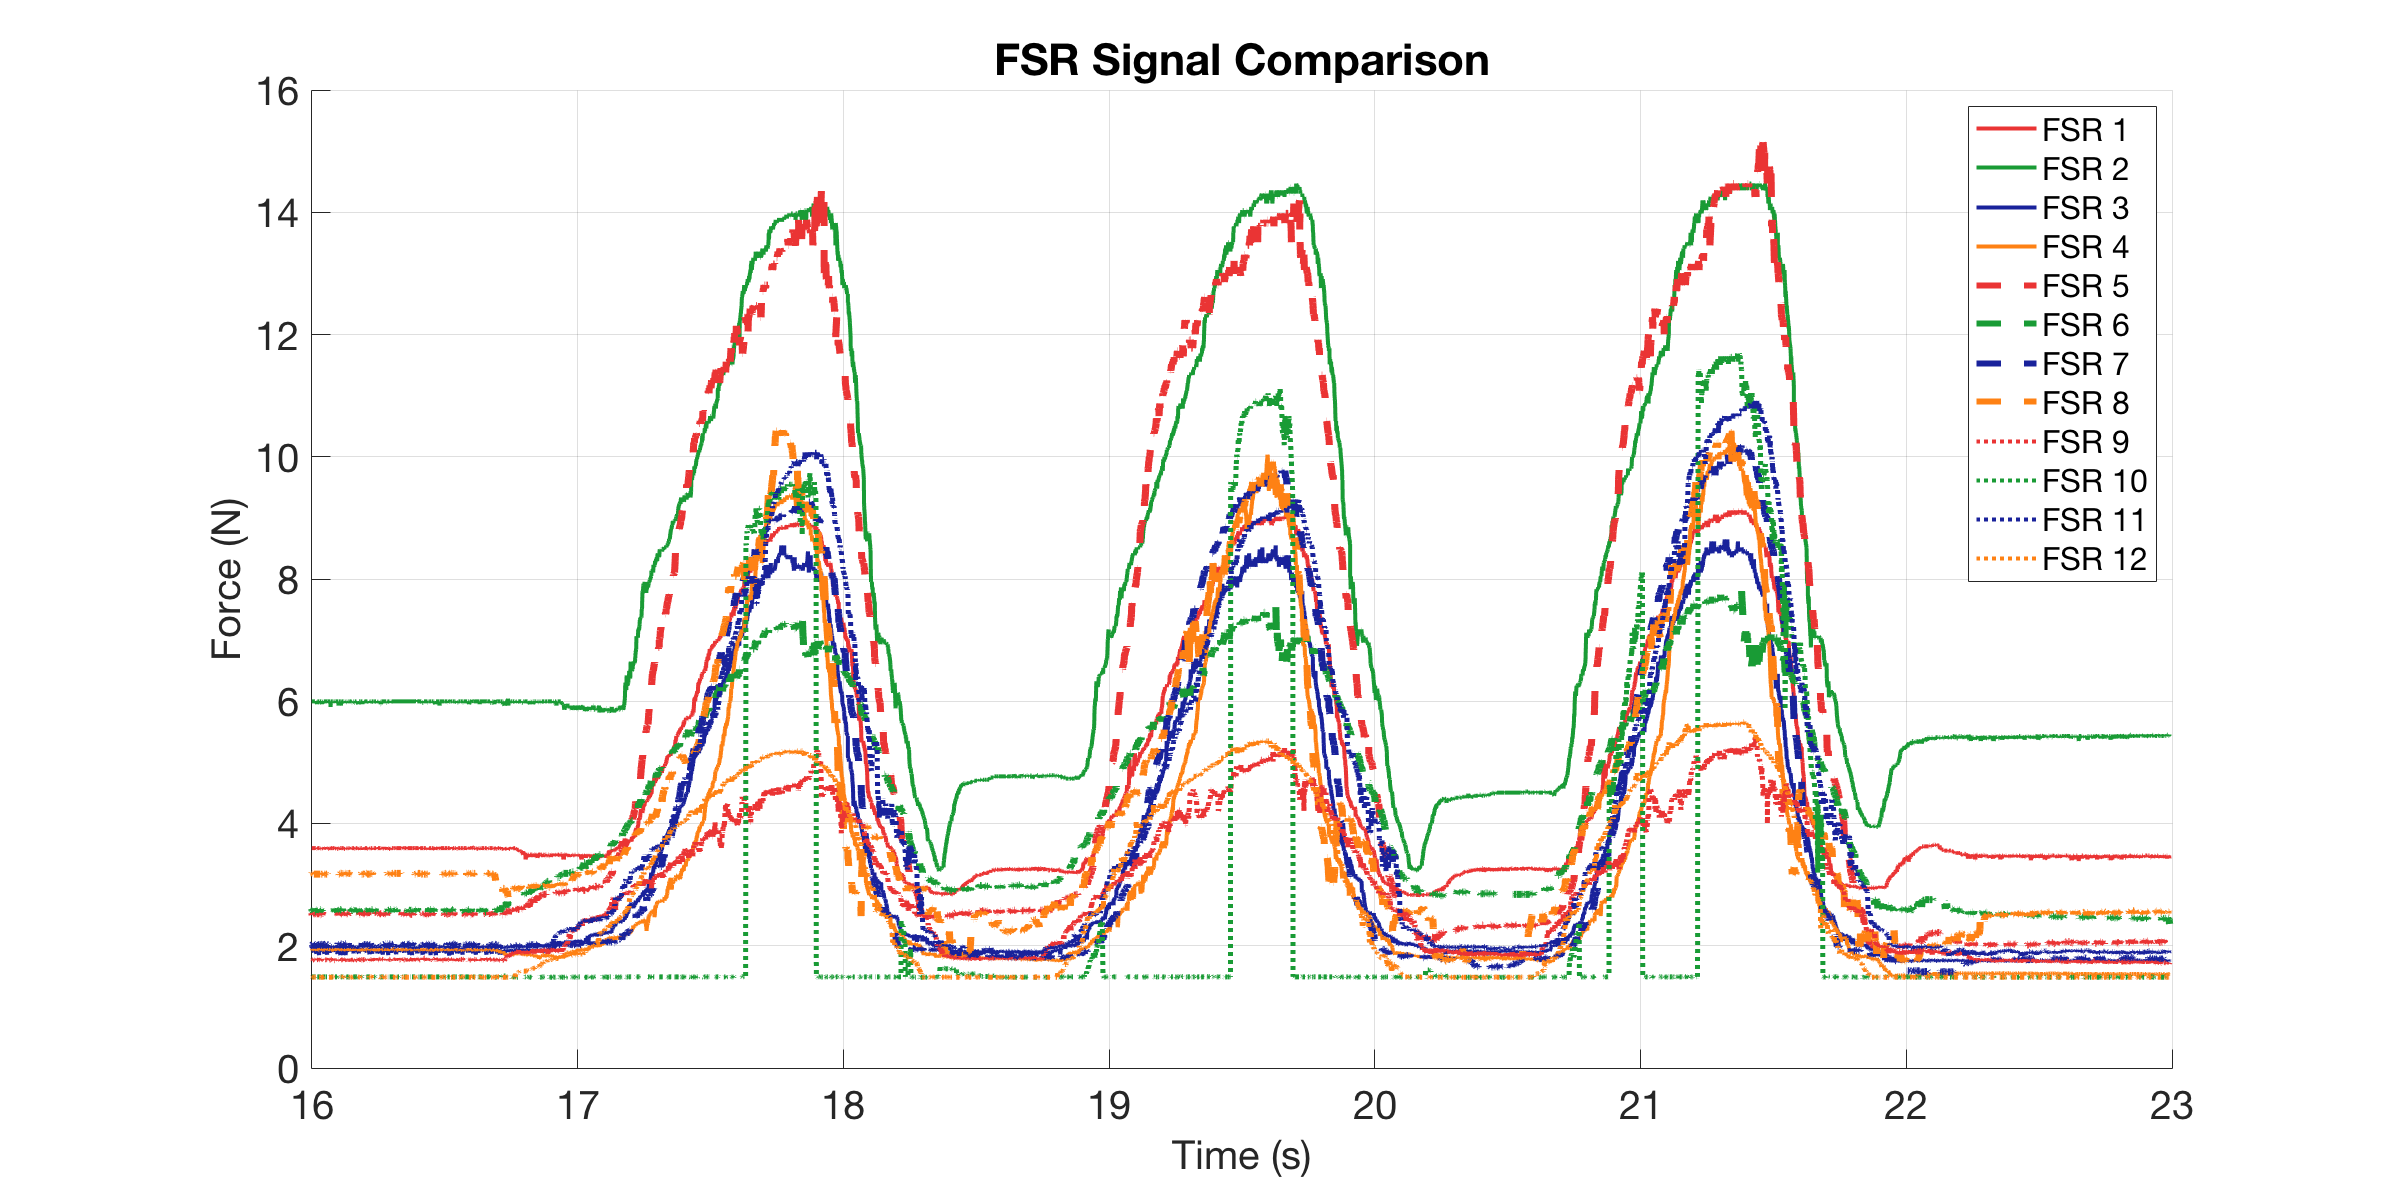

The file beside this chart, header and first rows:
0, 3.598, 5.9972, 1.918, 1.9474, 2.5238, 2.5822, 2.0386, 3.1726, 1.7636, 1.4913, 1.9849, 1.4913
0.003623, 3.598, 5.997, 1.925, 1.94, 2.543, 2.572, 2.008, 3.173, 1.764, 1.491, 1.985, 1.491
0.0057, 3.598, 5.997, 1.882, 1.933, 2.524, 2.592, 2.015, 3.173, 1.77, 1.491, 1.992, 1.486
0.006203, 3.598, 5.997, 1.911, 1.947, 2.505, 2.582, 2.031, 3.173, 1.764, 1.491, 1.962, 1.486
0.007021, 3.612, 5.997, 1.933, 1.947, 2.524, 2.582, 2.015, 3.185, 1.757, 1.491, 1.977, 1.491
0.008005, 3.598, 5.997, 1.933, 1.933, 2.543, 2.563, 2.031, 3.173, 1.764, 1.491, 1.955, 1.486
0.009004, 3.598, 5.997, 1.925, 1.925, 2.524, 2.592, 2.023, 3.185, 1.77, 1.491, 1.97, 1.491
0.01, 3.598, 5.997, 1.925, 1.947, 2.505, 2.582, 2.015, 3.185, 1.764, 1.491, 1.985, 1.486
0.01362, 3.598, 5.997, 1.925, 1.94, 2.524, 2.563, 2.039, 3.173, 1.77, 1.491, 1.962, 1.486
0.0158, 3.598, 5.997, 1.889, 1.94, 2.524, 2.592, 2.031, 3.185, 1.777, 1.491, 1.985, 1.486
0.01629, 3.598, 5.997, 1.925, 1.933, 2.543, 2.602, 2.008, 3.173, 1.764, 1.491, 1.985, 1.491
0.01702, 3.598, 5.997, 1.933, 1.94, 2.524, 2.612, 2.015, 3.173, 1.777, 1.491, 1.992, 1.486
0.01801, 3.598, 5.997, 1.933, 1.947, 2.524, 2.592, 2.008, 3.173, 1.77, 1.491, 1.977, 1.486
0.01903, 3.598, 5.997, 1.911, 1.94, 2.543, 2.572, 2.015, 3.173, 1.764, 1.491, 1.97, 1.486
0.02001, 3.598, 5.997, 1.925, 1.933, 2.524, 2.563, 2.031, 3.173, 1.764, 1.491, 1.977, 1.486
0.02319, 3.598, 5.974, 1.925, 1.947, 2.524, 2.563, 2.015, 3.173, 1.764, 1.491, 1.985, 1.486
0.02554, 3.584, 5.997, 1.867, 1.933, 2.505, 2.572, 2.023, 3.173, 1.791, 1.491, 1.992, 1.486
0.02603, 3.598, 5.974, 1.925, 1.94, 2.514, 2.582, 2.031, 3.173, 1.764, 1.491, 1.985, 1.486
0.02701, 3.584, 5.997, 1.933, 1.933, 2.524, 2.592, 2.015, 3.173, 1.77, 1.491, 1.985, 1.491
0.028, 3.584, 5.952, 1.911, 1.918, 2.524, 2.592, 2.023, 3.173, 1.784, 1.497, 1.992, 1.486
0.029, 3.598, 5.997, 1.911, 1.925, 2.524, 2.572, 2.031, 3.173, 1.784, 1.491, 1.962, 1.486
0.03, 3.598, 5.997, 1.925, 1.955, 2.524, 2.592, 2.015, 3.173, 1.77, 1.491, 1.977, 1.486
0.03342, 3.598, 5.997, 1.925, 1.933, 2.524, 2.563, 2.015, 3.173, 1.764, 1.491, 1.985, 1.486
0.03576, 3.598, 5.997, 1.846, 1.933, 2.524, 2.592, 2.015, 3.173, 1.77, 1.491, 1.977, 1.491
0.03625, 3.584, 5.997, 1.925, 1.925, 2.524, 2.582, 2.015, 3.173, 1.77, 1.491, 1.962, 1.491
0.03701, 3.598, 5.997, 1.925, 1.925, 2.524, 2.572, 2.023, 3.173, 1.757, 1.491, 1.992, 1.486
0.038, 3.598, 5.974, 1.925, 1.94, 2.514, 2.543, 2.015, 3.173, 1.75, 1.491, 2, 1.486
0.039, 3.584, 5.997, 1.94, 1.955, 2.505, 2.592, 2.015, 3.173, 1.77, 1.491, 1.985, 1.486
0.04, 3.598, 5.997, 1.933, 1.955, 2.495, 2.592, 2.015, 3.173, 1.777, 1.491, 1.985, 1.486
0.04101, 3.598, 5.997, 1.918, 1.947, 2.505, 2.563, 2.015, 3.16, 1.757, 1.491, 1.985, 1.486
0.042, 3.584, 5.997, 1.933, 1.947, 2.505, 2.592, 2.023, 3.173, 1.764, 1.491, 1.985, 1.491
0.043, 3.584, 5.997, 1.94, 1.955, 2.543, 2.592, 2.023, 3.185, 1.77, 1.491, 1.985, 1.486
0.04401, 3.598, 5.997, 1.918, 1.947, 2.514, 2.582, 2.023, 3.173, 1.77, 1.491, 1.985, 1.486
0.04575, 3.584, 5.952, 1.925, 1.94, 2.514, 2.572, 2.023, 3.173, 1.784, 1.497, 2, 1.486
0.04624, 3.598, 5.974, 1.903, 1.925, 2.534, 2.572, 2.031, 3.173, 1.764, 1.491, 1.992, 1.486
0.04701, 3.598, 5.997, 1.933, 1.947, 2.514, 2.572, 2.023, 3.173, 1.77, 1.497, 1.962, 1.486
0.04801, 3.584, 5.997, 1.925, 1.947, 2.524, 2.602, 2.015, 3.185, 1.77, 1.491, 1.985, 1.486
0.04901, 3.584, 5.997, 1.933, 1.947, 2.543, 2.563, 2.015, 3.173, 1.77, 1.491, 1.992, 1.486
0.05001, 3.598, 5.974, 1.925, 1.94, 2.524, 2.563, 2.015, 3.173, 1.784, 1.491, 1.992, 1.486
0.05319, 3.584, 5.997, 1.918, 1.933, 2.543, 2.592, 2.015, 3.185, 1.77, 1.491, 1.985, 1.486
0.05553, 3.598, 5.997, 1.867, 1.933, 2.505, 2.582, 2.015, 3.173, 1.77, 1.491, 1.962, 1.491
0.05601, 3.598, 5.997, 1.925, 1.94, 2.505, 2.602, 2.031, 3.173, 1.764, 1.491, 1.97, 1.486
0.057, 3.598, 5.997, 1.925, 1.94, 2.505, 2.572, 2.031, 3.173, 1.77, 1.491, 1.977, 1.491
0.05801, 3.584, 5.997, 1.925, 1.94, 2.524, 2.592, 2.023, 3.173, 1.791, 1.491, 1.992, 1.486
0.05901, 3.612, 5.997, 1.925, 1.925, 2.514, 2.563, 2.031, 3.185, 1.77, 1.491, 1.985, 1.486
0.06001, 3.598, 5.997, 1.933, 1.947, 2.524, 2.582, 2.023, 3.173, 1.77, 1.491, 1.97, 1.486
0.06342, 3.584, 5.997, 1.933, 1.955, 2.514, 2.592, 2.031, 3.173, 1.77, 1.491, 2, 1.486
0.06572, 3.598, 5.997, 1.853, 1.94, 2.524, 2.572, 2.023, 3.173, 1.764, 1.491, 1.962, 1.486
0.06621, 3.612, 5.997, 1.911, 1.955, 2.524, 2.592, 2.023, 3.173, 1.764, 1.491, 1.992, 1.486
0.067, 3.584, 5.974, 1.911, 1.933, 2.524, 2.582, 2.023, 3.16, 1.784, 1.491, 1.977, 1.486
0.068, 3.598, 5.997, 1.925, 1.947, 2.505, 2.572, 2.023, 3.16, 1.75, 1.491, 2.008, 1.486
0.069, 3.598, 5.997, 1.933, 1.933, 2.524, 2.592, 2.015, 3.173, 1.764, 1.491, 2, 1.491
0.07, 3.584, 5.997, 1.925, 1.947, 2.524, 2.582, 2.023, 3.173, 1.757, 1.491, 1.977, 1.486
0.07319, 3.584, 5.997, 1.933, 1.947, 2.524, 2.572, 2.023, 3.173, 1.757, 1.491, 1.977, 1.486
0.07552, 3.598, 5.997, 1.882, 1.925, 2.514, 2.563, 2.031, 3.173, 1.764, 1.491, 1.992, 1.486
0.07601, 3.598, 5.997, 1.925, 1.925, 2.514, 2.563, 2.015, 3.173, 1.764, 1.491, 1.962, 1.486
0.07701, 3.598, 5.997, 1.933, 1.94, 2.514, 2.592, 2.031, 3.173, 1.764, 1.491, 1.977, 1.486
0.07801, 3.598, 5.997, 1.933, 1.955, 2.524, 2.592, 2.008, 3.185, 1.764, 1.491, 1.985, 1.486
0.07901, 3.571, 5.906, 1.911, 1.933, 2.495, 2.582, 2.023, 3.16, 1.791, 1.497, 1.992, 1.486
0.08001, 3.598, 5.997, 1.925, 1.925, 2.514, 2.582, 2.046, 3.185, 1.777, 1.491, 1.985, 1.486
0.08341, 3.598, 5.997, 1.933, 1.933, 2.543, 2.592, 2.023, 3.185, 1.777, 1.491, 1.985, 1.486
... 5,945 more rows
